Labelled photos from "data", an image-classification folder in angelabk49/osteoporosis-detection. The possible labels are: normal, osteopenia, osteoporosis.

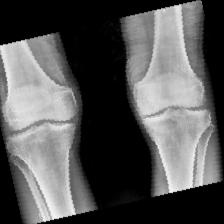
Label: osteopenia

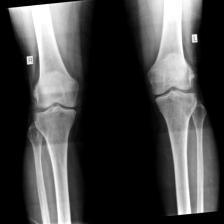
Label: osteoporosis

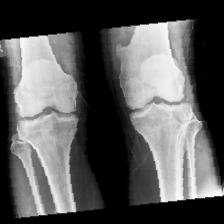
Label: normal

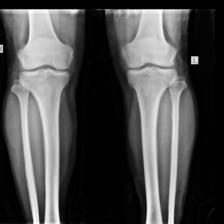
Label: normal

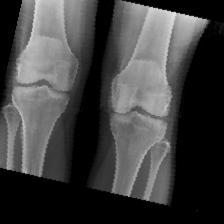
Label: osteopenia

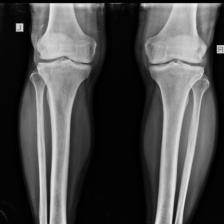
Label: osteoporosis
